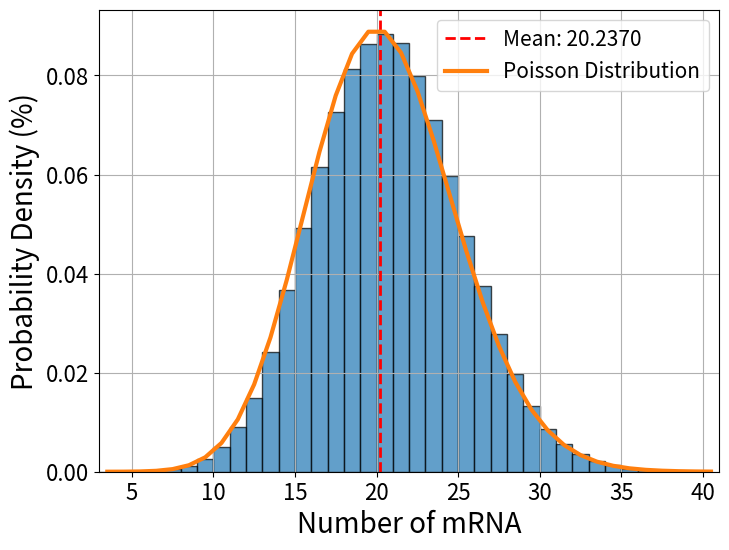

Reproduce this figure in Python.
#!/usr/bin/env python3
# -*- coding: utf-8 -*-
"""
Created on Sat Nov 18 15:52:08 2023

[redacted]
"""
from numpy.random import rand 
import numpy as np
import matplotlib.pyplot as plt
from scipy.stats import expon
from scipy.stats import poisson

k0 = 0.2
k1 = 0.01

stoichiometry = [1, -1]


def propensities(x):
    return [k0, k1*x]

def reaction_times(x):
    a = propensities(x)
    aInv = [1/s if s> 0 else np.inf for s in a]
    return -np.log(rand(2))*aInv

def ssa_step(x, tIn, tOut):
    t=tIn
    while t<tOut:
        rt = reaction_times(x)
        minidx = np.argmin(rt)
        tau = rt[minidx]
        x += stoichiometry[minidx]
        t += tau 
    return x 



fano_list = []

dt = 0.05
x = 0
t = 0.0

mrna = [x]
time = [t]
end_time = int(5000)

num_process = int(end_time/dt)

for i in range(num_process):
    x = ssa_step(x, t, t+dt)
    t+=dt
    mrna.append(x)
    time.append(t)

indices_to_delete = np.where(np.array(time) <= 50)
time = np.delete(time, indices_to_delete)
mrna = np.delete(mrna, indices_to_delete)

m = np.mean(mrna)
v = np.var(mrna)


plt.figure(figsize=(8, 6))
plt.hist(mrna, bins=range(0, max(mrna)), density=True, alpha=0.7, color='C0', edgecolor='black')
plt.xlim(min(mrna), max(mrna))
plt.xlabel("Number of mRNA", fontsize = 20)
plt.ylabel("Probability Density (%)", fontsize = 20)
plt.tick_params(axis='both', labelsize=16)
plt.axvline(np.mean(mrna), color='red', linestyle='dashed', linewidth=2, label=f'Mean: {np.mean(mrna):.4f}')

mu = k0/k1
ar = np.arange(min(mrna), max(mrna))
plt.plot(ar+0.5, poisson.pmf(ar, mu), color='C1', linewidth=3, label = 'Poisson Distribution')
plt.legend(fontsize=15)


plt.grid(True)
dpi_value = 4000
plt.show()



